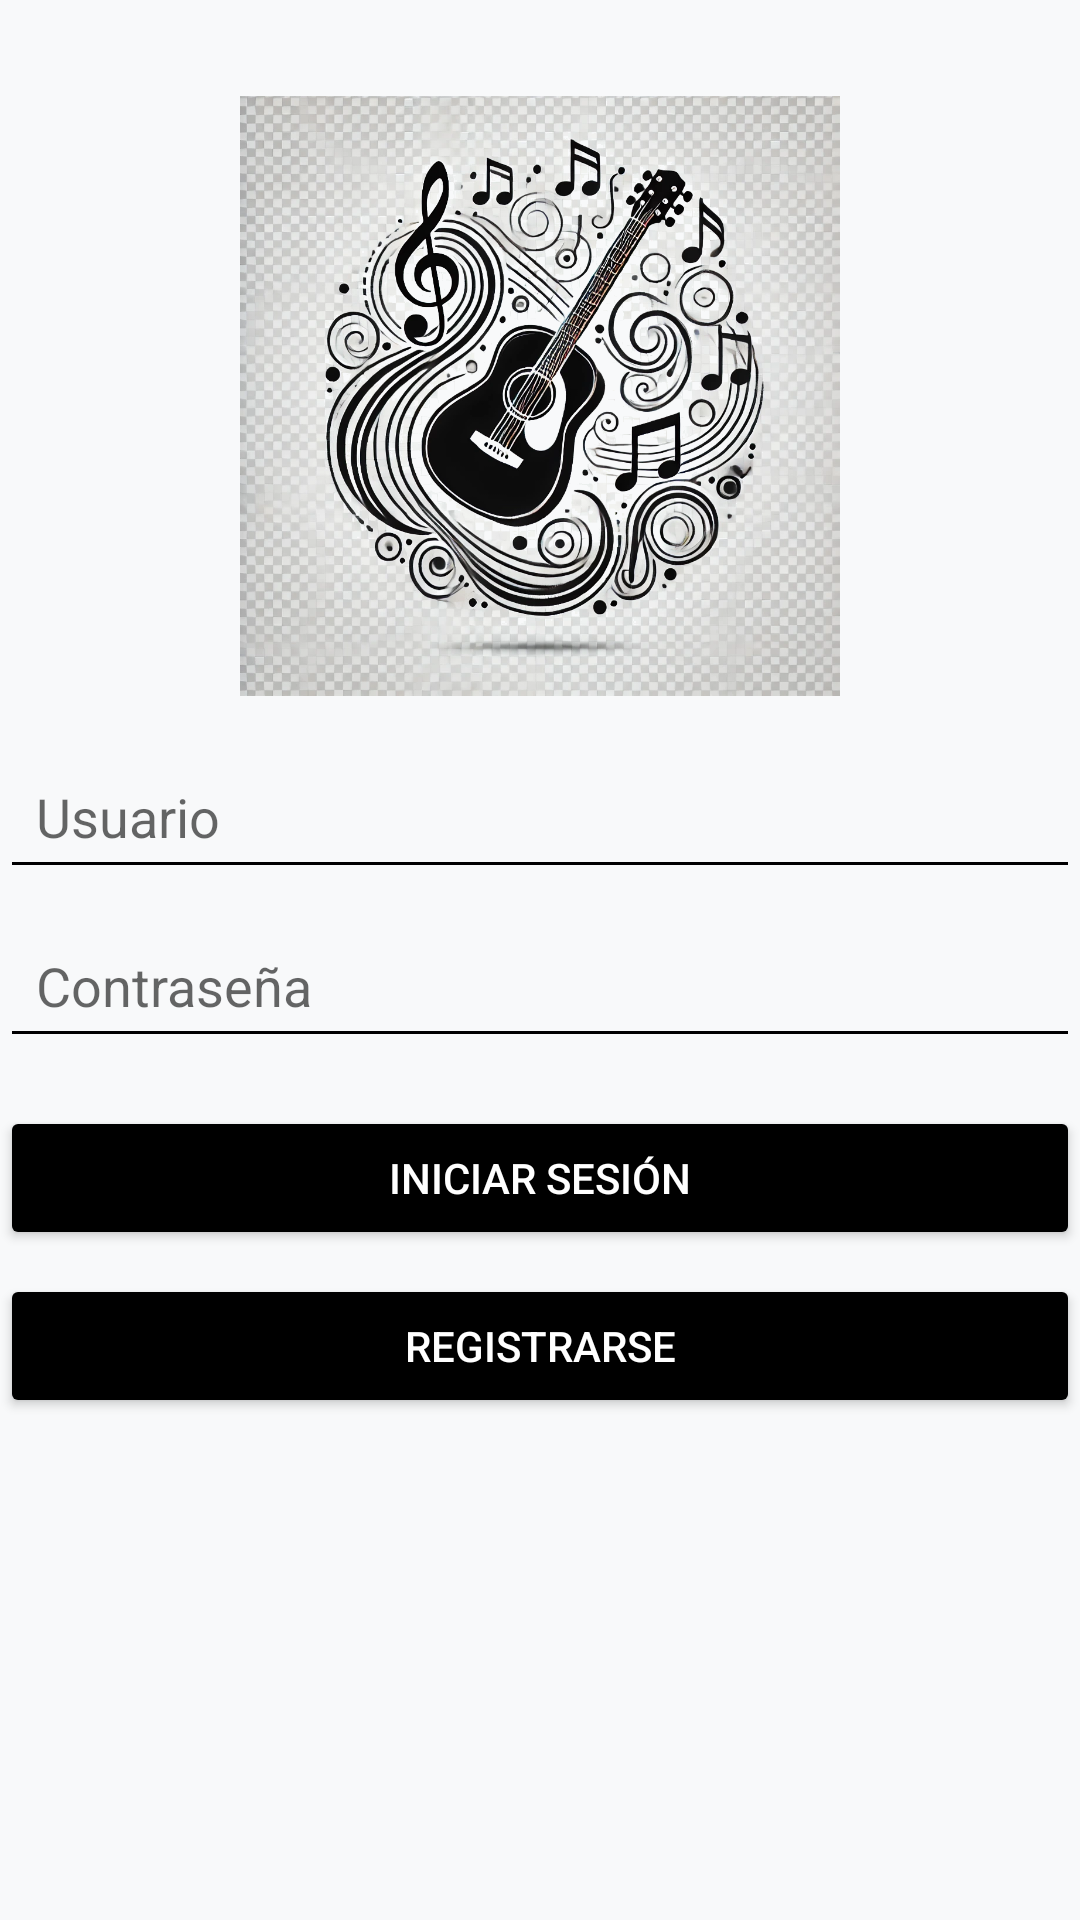

Write the Android layout XML for this screen, with the resource values it uses.
<!-- AndroidManifest.xml: application theme Theme.MusicComposer -->
<!-- res/layout/activity_login.xml -->
<androidx.constraintlayout.widget.ConstraintLayout xmlns:android="http://schemas.android.com/apk/res/android"
    xmlns:app="http://schemas.android.com/apk/res-auto"
    android:layout_width="match_parent"
    android:layout_height="match_parent"
>
    
    <ImageView
        android:id="@+id/logoImageView"
        android:layout_width="200dp"
        android:layout_height="200dp"
        android:src="@drawable/logo"
        app:layout_constraintTop_toTopOf="parent"
        app:layout_constraintStart_toStartOf="parent"
        app:layout_constraintEnd_toEndOf="parent"
        android:layout_marginTop="32dp" />

    
    <EditText
        android:id="@+id/editTextUsername"
        android:layout_width="0dp"
        android:layout_height="wrap_content"
        android:hint="@string/username_hint"
        android:padding="12dp"
        android:backgroundTint="@color/black"
        app:layout_constraintTop_toBottomOf="@id/logoImageView"
        app:layout_constraintStart_toStartOf="parent"
        app:layout_constraintEnd_toEndOf="parent"
        android:layout_marginTop="16dp" />

    
    <EditText
        android:id="@+id/editTextPassword"
        android:layout_width="0dp"
        android:layout_height="wrap_content"
        android:hint="@string/password_hint"
        android:padding="12dp"
        android:backgroundTint="@color/black"
        app:layout_constraintTop_toBottomOf="@id/editTextUsername"
        app:layout_constraintStart_toStartOf="parent"
        app:layout_constraintEnd_toEndOf="parent"
        android:layout_marginTop="8dp"
        android:inputType="textPassword" />

    
    <Button
        android:id="@+id/buttonLogin"
        android:layout_width="0dp"
        android:layout_height="wrap_content"
        android:text="@string/login"
        android:backgroundTint="@color/black"
        android:textColor="@color/white"
        app:layout_constraintTop_toBottomOf="@id/editTextPassword"
        app:layout_constraintStart_toStartOf="parent"
        app:layout_constraintEnd_toEndOf="parent"
        android:layout_marginTop="16dp" />

    
    <Button
        android:id="@+id/buttonToRegister"
        android:layout_width="0dp"
        android:layout_height="wrap_content"
        android:text="@string/register"
        android:backgroundTint="@color/black"
        android:textColor="@color/white"
        app:layout_constraintTop_toBottomOf="@id/buttonLogin"
        app:layout_constraintStart_toStartOf="parent"
        app:layout_constraintEnd_toEndOf="parent"
        android:layout_marginTop="8dp" />
</androidx.constraintlayout.widget.ConstraintLayout>
<!-- resources referenced by this layout -->
<resources>
  <!-- drawable logo: png bitmap (drawable, 1022990 bytes) -->
  <string name="login">Iniciar Sesión</string>
  <string name="password_hint">Contraseña</string>
  <string name="register">Registrarse</string>
  <string name="username_hint">Usuario</string>
  <style name="Theme.MusicComposer" parent="Theme.MaterialComponents.DayNight.DarkActionBar">
          
          <item name="colorPrimary">#343A40</item>
          <item name="colorPrimaryVariant">#495057</item>
          <item name="colorOnPrimary">#FFFFFF</item>
          <item name="colorSecondary">#6C757D</item>
          <item name="android:windowBackground">#F8F9FA</item>
      </style>
  <!-- not gathered from this repository: default colours our renderer supplied (Android Studio template values) -->
  <color name="black">#FF000000</color>
  <color name="white">#FFFFFFFF</color>
</resources>
